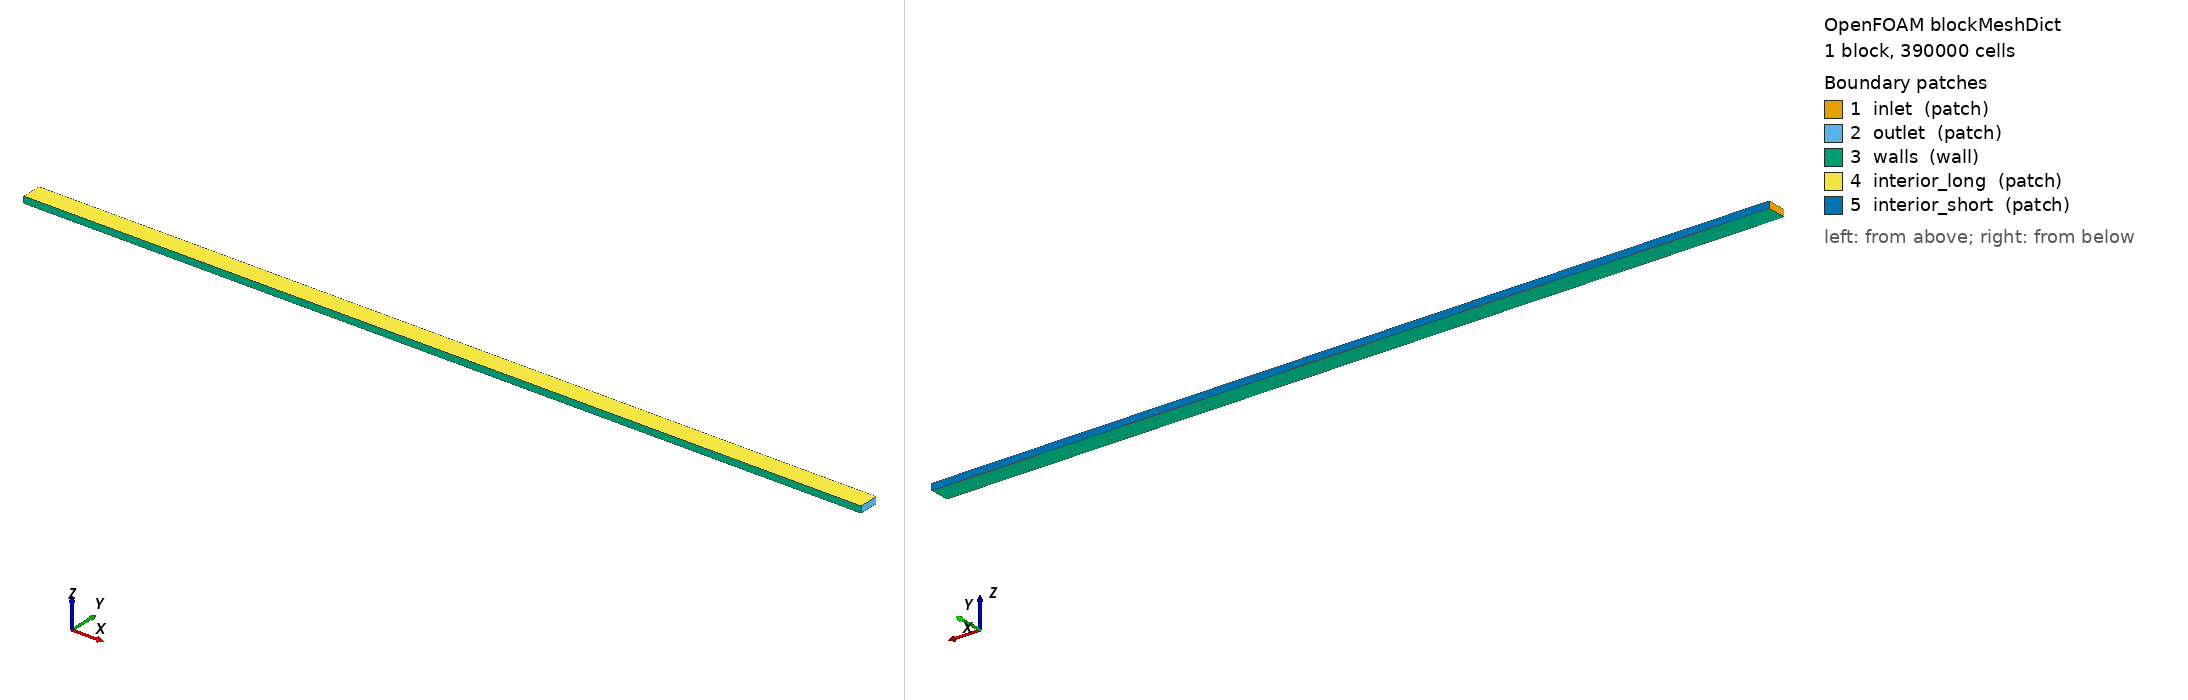

OpenFOAM case: the mesh blockMesh builds from blockMeshDict, 1 block(s), 390000 cells. Boundary patches (legend numbers): 1 inlet (patch), 2 outlet (patch), 3 walls (wall), 4 interior_long (patch), 5 interior_short (patch). Left view from above one corner, right view from below the opposite corner. Boundary conditions: 1 field file(s) under 0/; 5 of 5 drawn patches have an entry in a shipped field file.

=== system/blockMeshDict ===
/*--------------------------------*- C++ -*----------------------------------*\
  =========                 |
  \\      /  F ield         | OpenFOAM: The Open Source CFD Toolbox
   \\    /   O peration     | Website:  https://openfoam.org
    \\  /    A nd           | Version:  13
     \\/     M anipulation  |
\*---------------------------------------------------------------------------*/
FoamFile
{
    format      binary;
    class       dictionary;
    object      blockMeshDict;
}
// * * * * * * * * * * * * * * * * * * * * * * * * * * * * * * * * * * * * * //

convertToMeters 1000;

vertices
(
    (0 -0.003 -0.001)
    (.13 -0.003 -0.001)
    (.13 0 -0.001)
    (0 0 -0.001)
    (0 -0.003 0)
    (.13 -0.003 0)
    (.13 0 0)
    (0 0 0)
);

blocks
(
    hex (0 1 2 3 4 5 6 7) (1300 30 10) simpleGrading (1 1 1)
);

edges
(
 
);

boundary
(
    inlet
    {
        type patch;
        faces
        (
            (0 4 7 3)
        );
    }

    outlet
    {
        type patch;
        faces
        (
            (1 2 6 5)
        );
    }

    walls
    {
        type wall;
        faces
        (
            (3 2 1 0)
	    (4 0 1 5)
        );
    }

    interior_long
    {
        type patch;
	faces
	(
	    (4 5 6 7)
	);
    }
    
    interior_short
    {
	type patch;
	faces
	(
	    (3 7 6 2)
	);
    }

);


// *********************************************************************** //


=== system/controlDict ===
/*--------------------------------*- C++ -*----------------------------------*\
  =========                 |
  \\      /  F ield         | OpenFOAM: The Open Source CFD Toolbox
   \\    /   O peration     | Website:  https://openfoam.org
    \\  /    A nd           | Version:  13
     \\/     M anipulation  |
\*---------------------------------------------------------------------------*/
FoamFile
{
    format      binary;
    class       dictionary;
    location    "system";
    object      controlDict;
}
// * * * * * * * * * * * * * * * * * * * * * * * * * * * * * * * * * * * * * //

solver          simpleFoam;

startFrom       startTime;

startTime       2711;

stopAt          endTime;

endTime         15000;

deltaT          1;

writeControl    runTime;

writeInterval   100;

purgeWrite      0;

writeFormat     binary;

writePrecision  15;

writeCompression off;

timeFormat      general;

timePrecision   6;

runTimeModifiable true;

// ************************************************************************* //


=== 0/p ===
/*--------------------------------*- C++ -*----------------------------------*\
  =========                 |
  \\      /  F ield         | OpenFOAM: The Open Source CFD Toolbox
   \\    /   O peration     | Website:  https://openfoam.org
    \\  /    A nd           | Version:  13
     \\/     M anipulation  |
\*---------------------------------------------------------------------------*/
FoamFile
{
    format      binary;
    class       volScalarField;
    location    "0";
    object      p;
}
// * * * * * * * * * * * * * * * * * * * * * * * * * * * * * * * * * * * * * //

dimensions      [0 2 -2 0 0 0 0];

internalField   uniform 0;

boundaryField
{
    inlet
    {
        type zeroGradient;
    }
    outlet
    {
        type fixedValue;
        value uniform 0;
    }
    walls
    {
        type zeroGradient;
    }

    interior_long
    {
        type symmetry;
    }

    interior_short
    {
        type symmetry;
    }
}


// ************************************************************************* //
